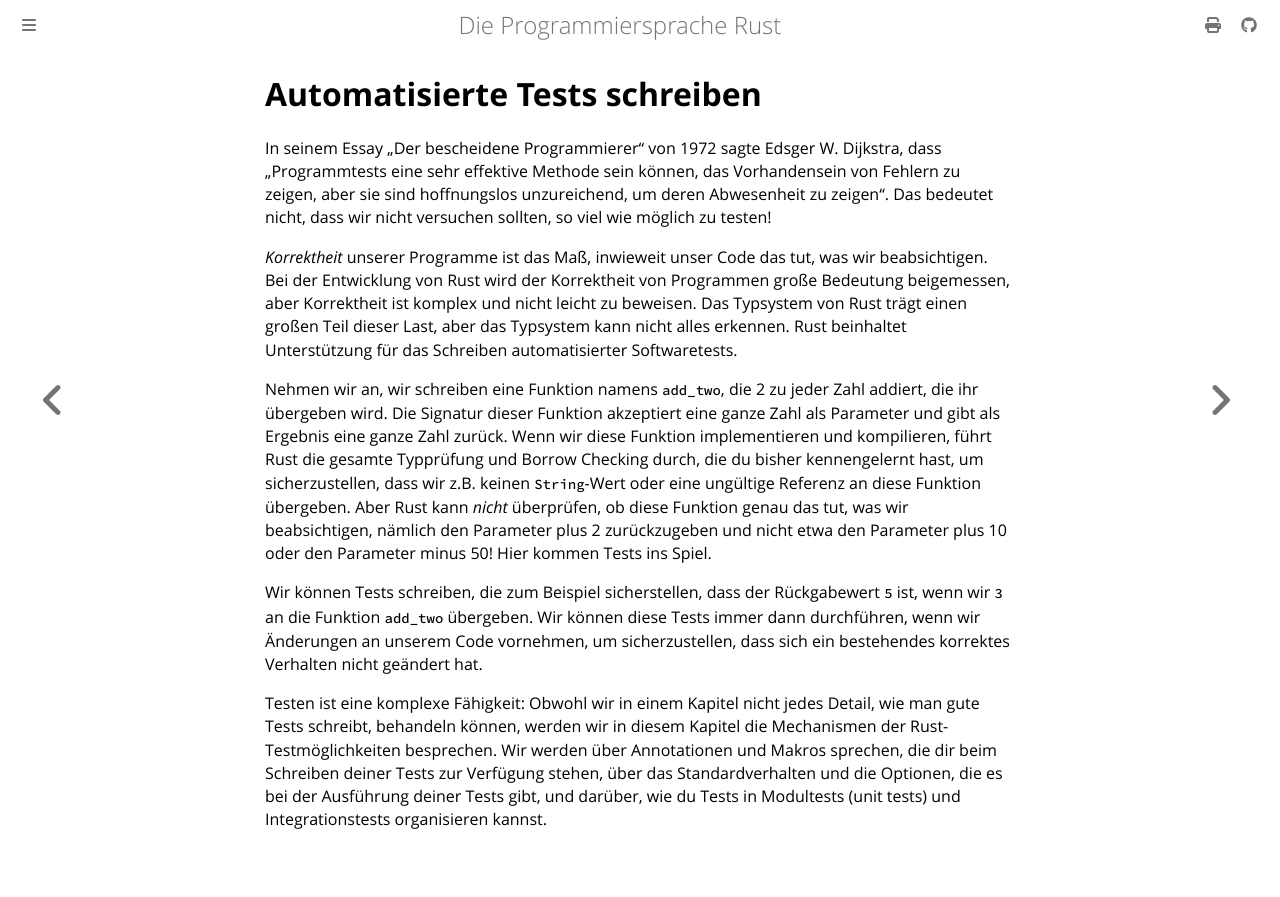

repository: rust-lang-de/rustbook-de · page: ch11-00-testing.html · generator: mdbook

# Automatisierte Tests schreiben

In seinem Essay „Der bescheidene Programmierer“ von 1972 sagte Edsger W.
Dijkstra, dass „Programmtests eine sehr effektive Methode sein können, das
Vorhandensein von Fehlern zu zeigen, aber sie sind hoffnungslos unzureichend,
um deren Abwesenheit zu zeigen“. Das bedeutet nicht, dass wir nicht versuchen
sollten, so viel wie möglich zu testen!

_Korrektheit_ unserer Programme ist das Maß, inwieweit unser Code das tut, was
wir beabsichtigen. Bei der Entwicklung von Rust wird der Korrektheit von
Programmen große Bedeutung beigemessen, aber Korrektheit ist komplex und nicht
leicht zu beweisen. Das Typsystem von Rust trägt einen großen Teil dieser Last,
aber das Typsystem kann nicht alles erkennen. Rust beinhaltet Unterstützung für
das Schreiben automatisierter Softwaretests.

Nehmen wir an, wir schreiben eine Funktion namens `add_two`, die 2 zu jeder Zahl
addiert, die ihr übergeben wird. Die Signatur dieser Funktion akzeptiert eine
ganze Zahl als Parameter und gibt als Ergebnis eine ganze Zahl zurück. Wenn wir
diese Funktion implementieren und kompilieren, führt Rust die gesamte Typprüfung
und Borrow Checking durch, die du bisher kennengelernt hast, um sicherzustellen,
dass wir z.B. keinen `String`-Wert oder eine ungültige Referenz an diese
Funktion übergeben. Aber Rust kann _nicht_ überprüfen, ob diese Funktion genau
das tut, was wir beabsichtigen, nämlich den Parameter plus 2 zurückzugeben und
nicht etwa den Parameter plus 10 oder den Parameter minus 50! Hier kommen Tests
ins Spiel.

Wir können Tests schreiben, die zum Beispiel sicherstellen, dass der
Rückgabewert `5` ist, wenn wir `3` an die Funktion `add_two` übergeben. Wir
können diese Tests immer dann durchführen, wenn wir Änderungen an unserem Code
vornehmen, um sicherzustellen, dass sich ein bestehendes korrektes Verhalten
nicht geändert hat.

Testen ist eine komplexe Fähigkeit: Obwohl wir in einem Kapitel nicht jedes
Detail, wie man gute Tests schreibt, behandeln können, werden wir in diesem
Kapitel die Mechanismen der Rust-Testmöglichkeiten besprechen. Wir werden über
Annotationen und Makros sprechen, die dir beim Schreiben deiner Tests zur
Verfügung stehen, über das Standardverhalten und die Optionen, die es bei der
Ausführung deiner Tests gibt, und darüber, wie du Tests in Modultests (unit
tests) und Integrationstests organisieren kannst.
